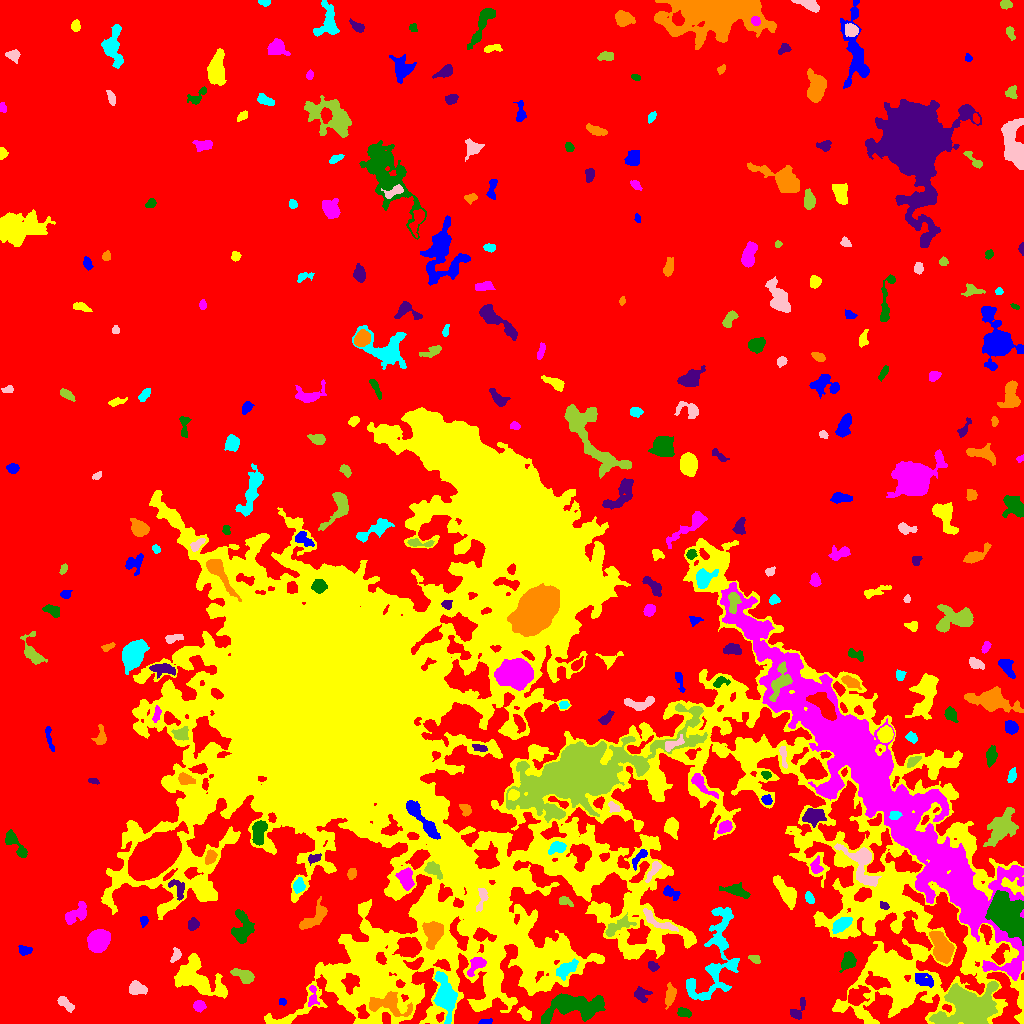

The data file committed next to this chart (first rows):
ID, X, Y, A, B, theta, total_flux, mu_max, mu_median, mu_mean, R_fwhm, R_e, R10, R90, x_start, x_end, y_start, y_end, area, greylevel
0, 526.5, 525, 299, 297.5, 0.3871, 4505768, 25.0, 6.0, 5.861, 102.9, 258.4, 100, 404, 0, 1023, 0, 1023, 768708, 5.861
1, 484.6, 1.622, 3.466, 1.271, 0.1257, 246.0, 7.0, 3.0, 3.618, 3.09, 2.523, 0.9772, 4.029, 478, 492, 0, 5, 68, 14.62
2, 525.1, 9.906, 3.954, 2.365, -0.8346, 577.0, 8.0, 4.0, 4.181, 5.202, 3.949, 1.493, 5.863, 517, 531, 3, 17, 138, 17.18
3, 199, 17.3, 2.562, 2.334, -0.3359, 450.0, 9.0, 3.0, 3.6, 3.868, 3.09, 1.128, 4.918, 193, 206, 11, 23, 125, 17.6
4, 683.8, 11.02, 3.565, 2.058, -0.2805, 440.0, 7.0, 4.0, 3.697, 4.72, 3.478, 1.493, 5.232, 677, 691, 6, 16, 119, 15.7
5, 797.1, 12.59, 6.082, 2.73, 0.9869, 556.0, 9.0, 3.0, 3.214, 3.523, 3.7, 1.382, 6.18, 790, 805, 4, 26, 173, 18.21
6, 670.4, 27.97, 4.832, 2.257, 1.377, 866.0, 12.0, 4.0, 4.374, 4.442, 3.909, 1.493, 6.433, 665, 676, 14, 41, 198, 19.37
7, 445.5, 27.54, 11.32, 4.171, -1.373, 4271, 14.0, 6.0, 6.452, 9.739, 7.939, 3.192, 12.46, 433, 457, 0, 52, 662, 21.45
8, 65.14, 20.14, 5.168, 2.114, -0.7605, 519.0, 8.0, 3.0, 3.244, 4.406, 3.909, 1.382, 6.155, 57, 74, 11, 27, 160, 14.24
9, 968.7, 16.58, 14.75, 9.938, 0.3128, 9854, 16.0, 5.0, 5.769, 11.97, 12.46, 4.754, 19.8, 929, 998, 0, 42, 1708, 21.77
10, 856.2, 26.18, 4.999, 3.644, 0.7158, 1625, 17.0, 4.0, 5.208, 4.618, 4.583, 1.784, 8.137, 848, 870, 18, 38, 312, 21.21
11, 282.3, 21.82, 1.799, 1.767, 0.7485, 291.0, 9.0, 5.0, 5.491, 3.29, 2.257, 0.9772, 3.478, 279, 286, 18, 25, 53, 15.49
12, 198.8, 43.42, 14.35, 6.95, -0.5293, 5839, 18.0, 5.0, 5.642, 7.399, 9.575, 3.29, 15.7, 174, 227, 25, 70, 1035, 15.64
13, 312.2, 26.31, 5.943, 1.989, 1.513, 331.0, 7.0, 2.0, 2.267, 3.385, 3.385, 1.262, 5.441, 308, 319, 17, 38, 146, 17.27
14, 576.6, 16.73, 16.79, 6.02, 0.1033, 6097, 14.0, 6.0, 5.807, 11.26, 10.23, 3.949, 15.87, 541, 605, 0, 30, 1050, 18.81
15, 641.7, 28.96, 4.102, 3.45, -0.1995, 416.0, 5.0, 2.0, 2.377, 4.82, 4.222, 1.693, 6.457, 634, 652, 21, 37, 175, 16.38
16, 387, 19.41, 11.1, 5.021, -0.1451, 2329, 11.0, 4.0, 4.419, 6.956, 6.887, 2.646, 11.04, 369, 412, 7, 32, 527, 22.42
17, 714.5, 65.39, 28.79, 9.684, 1.28, 4659, 14.0, 3.0, 3.265, 6.555, 10.82, 3.909, 18.05, 686, 739, 23, 116, 1427, 17.26
18, 136.1, 35.04, 3.939, 2.887, -0.2315, 1024, 12.0, 4.0, 4.923, 4.918, 4.107, 1.693, 6.699, 129, 147, 29, 43, 208, 17.92
19, 243.6, 47.85, 5.522, 2.598, -0.4281, 1620, 19.0, 6.0, 6.864, 4.146, 4.583, 1.693, 7.334, 230, 254, 40, 55, 236, 19.86
20, 153.3, 43.94, 2.483, 1.705, 0.8011, 280.0, 7.0, 4.0, 3.889, 3.656, 2.706, 0.9772, 4.068, 149, 158, 39, 48, 72, 18.89
21, 923.3, 43.82, 5.253, 3.038, -0.4312, 801.0, 8.0, 4.0, 3.674, 6.024, 4.918, 1.871, 7.442, 915, 933, 36, 50, 218, 20.67
22, 377.6, 49.59, 2.961, 2.606, 1.196, 787.0, 12.0, 5.0, 5.703, 4.514, 3.568, 1.382, 5.642, 372, 383, 43, 56, 138, 25.7
23, 476, 58.77, 5.772, 2.998, 0.8557, 974.0, 10.0, 4.0, 4.53, 5.499, 4.478, 1.784, 7.136, 467, 486, 47, 66, 215, 20.53
24, 848.5, 62.88, 4.205, 3.225, 1.259, 1063, 11.0, 4.0, 4.746, 5.352, 4.514, 1.784, 7.136, 839, 856, 51, 72, 224, 16.75
25, 652.5, 57.36, 2.665, 1.926, -0.5934, 385.0, 9.0, 4.0, 4.096, 3.523, 2.877, 1.128, 4.514, 648, 659, 52, 62, 94, 20.1
26, 941.9, 75.27, 7.118, 4.07, -1.21, 6600, 31.0, 11.0, 12.27, 7.485, 6.58, 2.646, 10.62, 929, 954, 60, 92, 538, 28.27
27, 566.2, 54.26, 5.358, 2.791, 0.5767, 1624, 17.0, 5.0, 6.175, 4.983, 4.754, 1.871, 7.715, 556, 578, 43, 65, 263, 24.17
28, 175.7, 68.15, 3.938, 2.063, 1.164, 323.0, 5.0, 3.0, 2.884, 4.514, 3.338, 1.382, 5.202, 170, 181, 61, 76, 112, 14.88
29, 754.3, 64.68, 2.99, 1.842, -0.4587, 471.0, 14.0, 5.0, 5.352, 2.585, 2.877, 0.9772, 4.687, 748, 760, 60, 68, 88, 19.35
30, 409.8, 76.18, 4.636, 4.195, -0.2504, 5116, 36.0, 9.0, 11.98, 6.206, 5.528, 2.185, 9.027, 392, 421, 66, 86, 427, 33.98
31, 24.47, 73.38, 3.375, 2.119, -0.06699, 352.0, 8.0, 3.0, 3.061, 3.989, 3.29, 1.262, 5.046, 18, 32, 68, 78, 115, 16.06
32, 889.8, 53.72, 10.79, 5.124, -0.7257, 2676, 11.0, 3.0, 4.188, 8.156, 7.181, 2.821, 11.67, 869, 912, 36, 74, 639, 20.19
33, 98.16, 82.28, 4.828, 4.154, 0.8643, 12528, 81.0, 22.0, 27.59, 6.283, 5.642, 2.257, 9.339, 87, 110, 71, 94, 454, 37.59
34, 1007, 108.4, 12.29, 7.058, -0.9721, 8909, 16.0, 7.0, 7.162, 13.24, 11.23, 4.478, 17.21, 985, 1023, 78, 133, 1244, 32.16
35, 192.9, 99.16, 2.847, 2.4, 1.183, 555.0, 11.0, 4.0, 4.476, 3.523, 3.29, 1.262, 5.293, 188, 199, 93, 106, 124, 15.48
36, 433.9, 91.31, 5.799, 3.917, 1.314, 2392, 19.0, 4.0, 5.75, 5.352, 5.293, 2.034, 9.15, 422, 443, 74, 102, 416, 24.75
37, 841.4, 99.33, 5.42, 2.653, 0.5983, 761.0, 8.0, 3.0, 3.252, 5.585, 4.687, 1.871, 7.334, 832, 852, 90, 106, 234, 22.25
38, 657.6, 102.1, 11.12, 2.527, -0.5035, 790.0, 7.0, 3.0, 2.981, 5.382, 4.951, 1.871, 7.878, 643, 678, 92, 115, 265, 21.98
39, 616.1, 96.12, 8.064, 2.791, 0.474, 1081, 11.0, 3.0, 3.917, 4.853, 4.652, 1.784, 7.818, 605, 636, 87, 111, 276, 19.92
40, 764.5, 93.72, 8.808, 3.255, -0.29, 1654, 16.0, 4.0, 4.495, 4.787, 5.171, 1.954, 8.63, 752, 787, 83, 104, 368, 17.49
41, 143.9, 102.4, 2.643, 1.705, 1.319, 230.0, 7.0, 3.0, 2.987, 2.985, 2.646, 0.9772, 4.184, 140, 148, 96, 107, 77, 13.99
42, 499.9, 110.5, 2.653, 2.056, 1.17, 577.0, 12.0, 6.0, 6.138, 4.107, 3.038, 1.128, 4.652, 495, 504, 105, 116, 94, 29.14
43, 76.99, 109.9, 6.891, 3.325, 0.6387, 1292, 12.0, 4.0, 4.321, 5.293, 5.046, 1.954, 8.038, 65, 86, 99, 122, 299, 15.32
44, 241.8, 94.52, 8.409, 5.252, 1.507, 1959, 11.0, 4.0, 4.422, 6.555, 6.628, 2.459, 10.4, 231, 254, 80, 114, 443, 14.42
45, 883.8, 118, 2.406, 1.496, -0.4881, 270.0, 10.0, 4.0, 3.971, 2.877, 2.394, 0.7979, 3.827, 880, 889, 114, 122, 68, 25.97
46, 315.2, 106.6, 9.361, 3.476, 0.7716, 1702, 14.0, 4.0, 4.808, 5.323, 5.528, 2.034, 9.097, 299, 327, 94, 127, 354, 18.81
47, 809.3, 125.4, 2.922, 1.891, -1.146, 347.0, 7.0, 4.0, 3.577, 3.949, 3.038, 1.128, 4.72, 805, 814, 120, 132, 97, 19.58
48, 481.6, 124.3, 6.9, 2.191, 1.322, 699.0, 9.0, 4.0, 4.262, 4.618, 4.107, 1.596, 6.383, 476, 488, 112, 135, 164, 30.26
49, 564.3, 122.7, 3.181, 1.924, -0.3618, 368.0, 9.0, 2.0, 3.376, 3.338, 2.821, 1.128, 4.754, 559, 573, 117, 127, 109, 14.38
50, 262.9, 125.7, 4.271, 2.27, 1.318, 284.0, 4.0, 2.0, 1.906, 5.323, 3.785, 1.493, 5.971, 258, 270, 117, 135, 149, 15.91
51, 670.8, 130.7, 4.887, 2.278, -0.5287, 572.0, 9.0, 3.0, 3.69, 4.37, 3.742, 1.493, 5.863, 663, 680, 123, 138, 155, 17.69
52, 786.4, 129.8, 8.414, 3.107, -0.9654, 1913, 12.0, 4.0, 4.747, 6.531, 5.781, 2.257, 9.608, 773, 796, 114, 148, 403, 18.75
53, 405.9, 145.2, 5.424, 3.45, -1.361, 1291, 9.0, 5.0, 4.695, 7.069, 5.499, 2.257, 8.098, 395, 414, 133, 156, 275, 21.69
54, 736.8, 132.4, 6.999, 2.68, -0.2949, 942.0, 9.0, 4.0, 3.753, 5.14, 4.983, 1.871, 7.777, 719, 750, 125, 141, 251, 17.75
55, 177.7, 135, 5.927, 3.344, -1, 471.0, 6.0, 2.0, 2.519, 5.412, 4.334, 1.693, 6.604, 168, 184, 123, 144, 187, 20.52
56, 351.6, 149.7, 2.563, 1.898, 1.256, 321.0, 8.0, 3.0, 3.379, 3.656, 2.877, 1.128, 4.406, 347, 356, 144, 155, 95, 18.38
57, 298.7, 137.8, 3.266, 2.728, 1.339, 639.0, 9.0, 4.0, 4.289, 4.72, 3.785, 1.493, 5.836, 293, 305, 130, 146, 149, 20.29
58, 653.6, 154.2, 6.366, 1.934, 1.048, 513.0, 10.0, 3.0, 3.288, 3.432, 3.523, 1.262, 6.05, 645, 661, 141, 162, 156, 19.29
59, 432.7, 153.9, 4.711, 2.904, -0.6203, 573.0, 7.0, 2.0, 2.851, 4.297, 4.107, 1.596, 6.77, 424, 442, 144, 162, 201, 21.85
... 270 more rows
